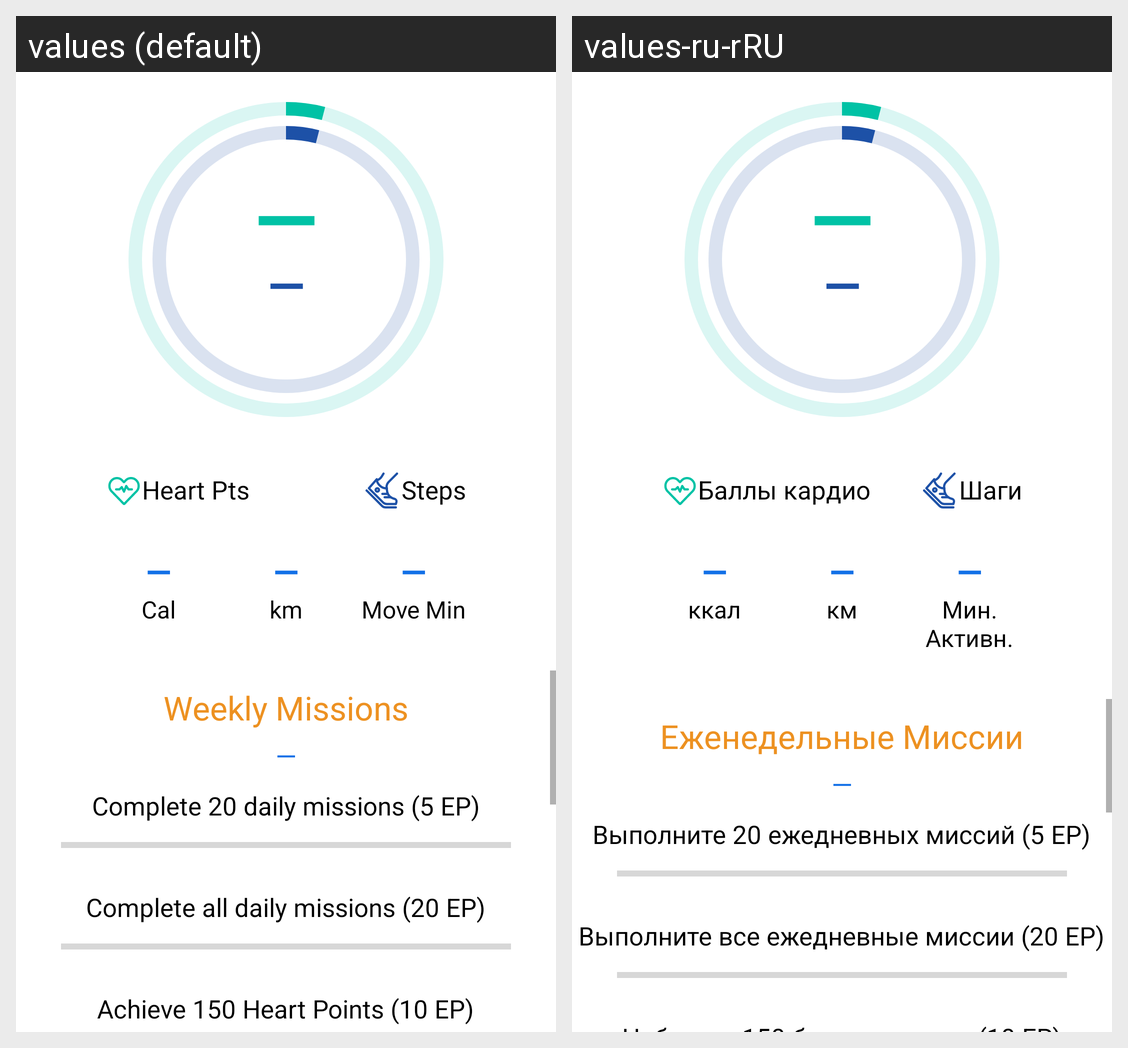

Here is an Android app screen in its default locale and in the app's own translations. Write out the translated-string differences for the strings that appear on this screen.
Android screen res/layout/fragment_counter.xml rendered under 2 locales, left to right: values (default), values-ru-rRU. Device: Nexus 5 (rendered at 1080×1920; each locale shown at half size, 540×960, under a caption strip naming it); theme Theme.FitFoster.
Strings drawn on this screen, with the default value and each locale's value (text and hints the layout hard-codes, and strings that could not be matched under every locale, appear in the picture but are not listed):

em_dash
  values: —
  values-ru-rRU: —  [not translated; the default value is used]

text_heart_points
  values: Heart Pts
  values-ru-rRU: Баллы кардио

text_steps
  values: Steps
  values-ru-rRU: Шаги

text_calories
  values: Cal
  values-ru-rRU: ккал

text_distance
  values: km
  values-ru-rRU: км

text_time
  values: Move Min
  values-ru-rRU: Мин. Активн.

weekly_missions_text
  values: Weekly Missions
  values-ru-rRU: Еженедельные Миссии

weekly_mission_1_text
  values: Complete 20 daily missions (5 EP)
  values-ru-rRU: Выполните 20 ежедневных миссий (5 EP)

weekly_mission_2_text
  values: Complete all daily missions (20 EP)
  values-ru-rRU: Выполните все ежедневные миссии (20 EP)
